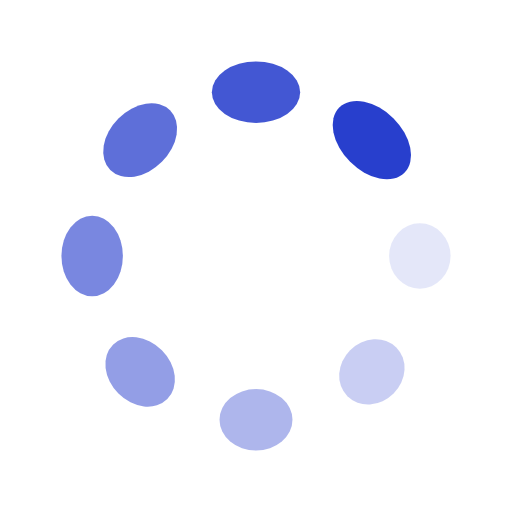
t = 0.00 s
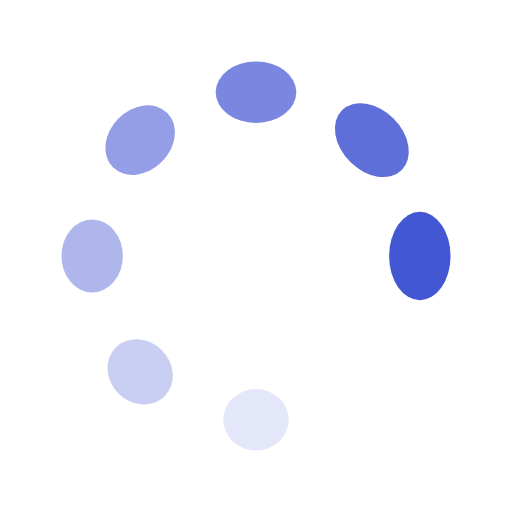
t = 0.31 s
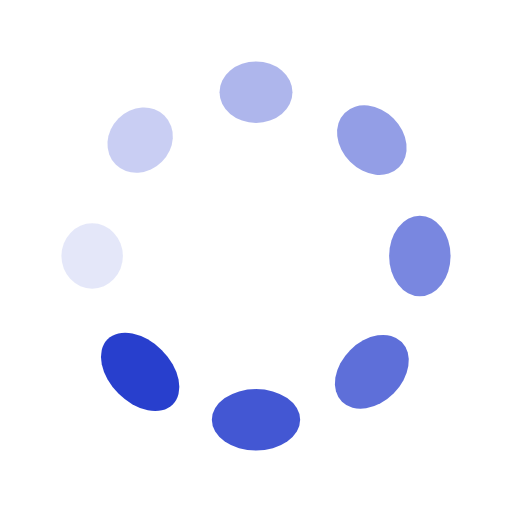
t = 0.63 s
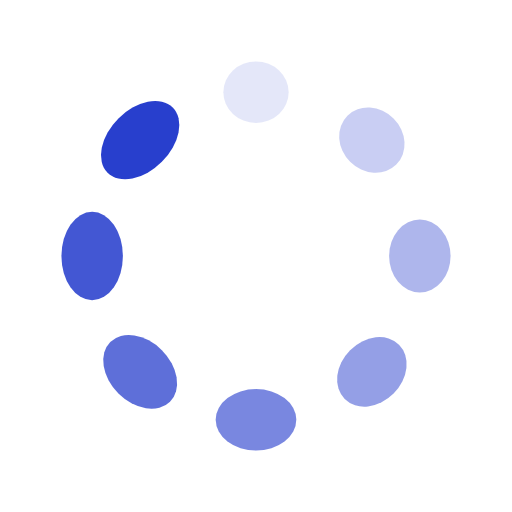
t = 0.94 s

The animated SVG that drew these frames (rendered in a browser with its animation timeline set to each time). Animation: 16 SMIL elements (animate=8,animateTransform=8); one cycle of 1.25 s, repeats indefinitely.

<svg xmlns="http://www.w3.org/2000/svg" xmlns:xlink="http://www.w3.org/1999/xlink" width="200px" height="200px" viewBox="0 0 100 100" preserveAspectRatio="xMidYMid">
<g transform="translate(82,50)">
<g transform="rotate(0)">
<circle cx="0" cy="0" r="6" fill="#283fcd" fill-opacity="1">
  <animateTransform attributeName="transform" type="scale" begin="-1.09375s" values="1 1.5;1 1" keyTimes="0;1" dur="1.25s" repeatCount="indefinite"></animateTransform>
  <animate attributeName="fill-opacity" keyTimes="0;1" dur="1.25s" repeatCount="indefinite" values="1;0" begin="-1.09375s"></animate>
</circle>
</g>
</g><g transform="translate(72.62741699796952,72.62741699796952)">
<g transform="rotate(45)">
<circle cx="0" cy="0" r="6" fill="#283fcd" fill-opacity="0.875">
  <animateTransform attributeName="transform" type="scale" begin="-0.9375s" values="1 1.5;1 1" keyTimes="0;1" dur="1.25s" repeatCount="indefinite"></animateTransform>
  <animate attributeName="fill-opacity" keyTimes="0;1" dur="1.25s" repeatCount="indefinite" values="1;0" begin="-0.9375s"></animate>
</circle>
</g>
</g><g transform="translate(50,82)">
<g transform="rotate(90)">
<circle cx="0" cy="0" r="6" fill="#283fcd" fill-opacity="0.75">
  <animateTransform attributeName="transform" type="scale" begin="-0.78125s" values="1 1.5;1 1" keyTimes="0;1" dur="1.25s" repeatCount="indefinite"></animateTransform>
  <animate attributeName="fill-opacity" keyTimes="0;1" dur="1.25s" repeatCount="indefinite" values="1;0" begin="-0.78125s"></animate>
</circle>
</g>
</g><g transform="translate(27.37258300203048,72.62741699796952)">
<g transform="rotate(135)">
<circle cx="0" cy="0" r="6" fill="#283fcd" fill-opacity="0.625">
  <animateTransform attributeName="transform" type="scale" begin="-0.625s" values="1 1.5;1 1" keyTimes="0;1" dur="1.25s" repeatCount="indefinite"></animateTransform>
  <animate attributeName="fill-opacity" keyTimes="0;1" dur="1.25s" repeatCount="indefinite" values="1;0" begin="-0.625s"></animate>
</circle>
</g>
</g><g transform="translate(18,50.00000000000001)">
<g transform="rotate(180)">
<circle cx="0" cy="0" r="6" fill="#283fcd" fill-opacity="0.5">
  <animateTransform attributeName="transform" type="scale" begin="-0.46875s" values="1 1.5;1 1" keyTimes="0;1" dur="1.25s" repeatCount="indefinite"></animateTransform>
  <animate attributeName="fill-opacity" keyTimes="0;1" dur="1.25s" repeatCount="indefinite" values="1;0" begin="-0.46875s"></animate>
</circle>
</g>
</g><g transform="translate(27.372583002030474,27.37258300203048)">
<g transform="rotate(225)">
<circle cx="0" cy="0" r="6" fill="#283fcd" fill-opacity="0.375">
  <animateTransform attributeName="transform" type="scale" begin="-0.3125s" values="1 1.5;1 1" keyTimes="0;1" dur="1.25s" repeatCount="indefinite"></animateTransform>
  <animate attributeName="fill-opacity" keyTimes="0;1" dur="1.25s" repeatCount="indefinite" values="1;0" begin="-0.3125s"></animate>
</circle>
</g>
</g><g transform="translate(49.99999999999999,18)">
<g transform="rotate(270)">
<circle cx="0" cy="0" r="6" fill="#283fcd" fill-opacity="0.25">
  <animateTransform attributeName="transform" type="scale" begin="-0.15625s" values="1 1.5;1 1" keyTimes="0;1" dur="1.25s" repeatCount="indefinite"></animateTransform>
  <animate attributeName="fill-opacity" keyTimes="0;1" dur="1.25s" repeatCount="indefinite" values="1;0" begin="-0.15625s"></animate>
</circle>
</g>
</g><g transform="translate(72.62741699796952,27.372583002030474)">
<g transform="rotate(315)">
<circle cx="0" cy="0" r="6" fill="#283fcd" fill-opacity="0.125">
  <animateTransform attributeName="transform" type="scale" begin="0s" values="1 1.5;1 1" keyTimes="0;1" dur="1.25s" repeatCount="indefinite"></animateTransform>
  <animate attributeName="fill-opacity" keyTimes="0;1" dur="1.25s" repeatCount="indefinite" values="1;0" begin="0s"></animate>
</circle>
</g>
</g>
</svg>
